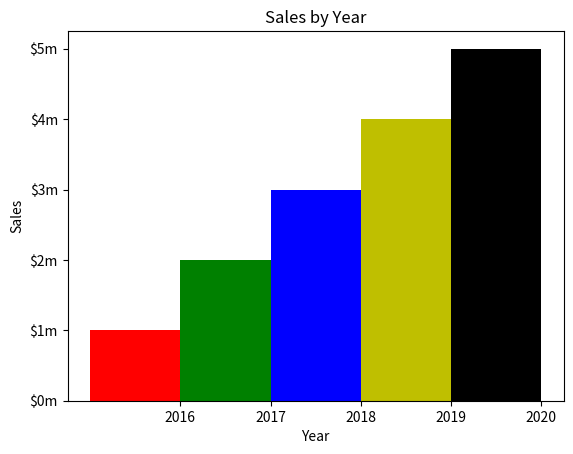

The script that saved this image:
# This program displays a simple bar chart.
import matplotlib.pyplot as plt

def main():
    # Create a list with the X coordinates of each bar's left edge.
    left_edges = [0, 10, 20, 30, 40]

    # Create a list with the heights of each bar.
    heights = [100, 200, 300, 400, 500]

    # Create a variable for the bar width.
    bar_width = 10

    # Build the bar chart.
    plt.bar(left_edges, heights, bar_width, color = ('r', 'g', 'b', 'y', 'k'))

    # Add a title.
    plt.title('Sales by Year')

    # Add labels to the axes.
    plt.xlabel('Year')
    plt.ylabel('Sales')

    # Customize the tick marks.
    plt.xticks([5, 15, 25, 35, 45],
                ['2016', '2017', '2018', '2019', '2020'])
    plt.yticks([0, 100, 200, 300, 400, 500],
                ['$0m', '$1m', '$2m', '$3m', '$4m', '$5m'])

    # Display the bar chart.
    plt.show()

# Call the main function.
main()